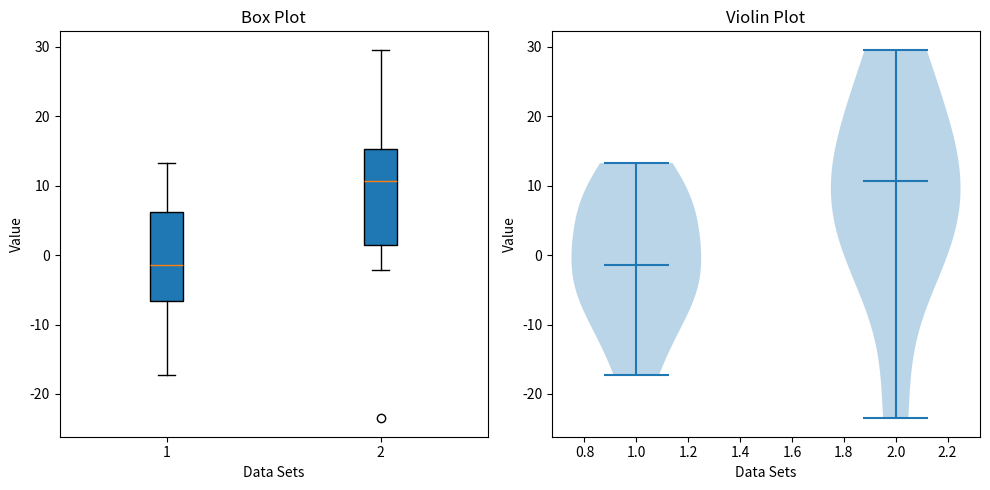

Reproduce this figure in Python.
import matplotlib.pyplot as plt
import numpy as np

'''
# Sample data
x = np.linspace(0, 10, 100)
y1 = np.sin(x)
y2 = np.cos(x)

# Create a figure with two subplots
fig, (ax1, ax2) = plt.subplots(1, 2, figsize=(10, 4))

# First subplot
ax1.plot(x, y1, color='blue', label='Sine')
ax1.set_title('Sine Function')
ax1.set_xlabel('X-axis')
ax1.set_ylabel('Y-axis')
ax1.legend()

# Second subplot
ax2.plot(x, y2, color='red', label='Cosine')
ax2.set_title('Cosine Function')
ax2.set_xlabel('X-axis')
ax2.set_ylabel('Y-axis')
ax2.legend()

# Show the plots
plt.tight_layout()
plt.show()



# Sample data
data = np.random.randn(100)

# Create a figure with a histogram and a density plot
fig, (ax1, ax2) = plt.subplots(1, 2, figsize=(12, 5))

# Histogram
ax1.hist(data, bins=10, color='skyblue', edgecolor='black')
ax1.set_title('Histogram')
ax1.set_xlabel('Value')
ax1.set_ylabel('Frequency')

# Density plot
#ax2.hist(data, bins=10, density=True, color='skyblue', edgecolor='black', alpha=0.6)
data_density = np.linspace(min(data), max(data), 100)
ax2.plot(data_density, (1/(np.sqrt(2 * np.pi))) * np.exp(-0.5 * (data_density)**2), color='red')
ax2.set_title('Density Plot')
ax2.set_xlabel('Value')
ax2.set_ylabel('Density')

# Show the plots
plt.tight_layout()
plt.show()

'''

# Sample data
data1 = np.random.normal(1, 10, 10)
data2 = np.random.normal(10, 20, 10)
data = [data1, data2]
print(data)

# Create a figure with a box plot and a violin plot
fig, (ax1, ax2) = plt.subplots(1, 2, figsize=(10, 5))

# Box plot
ax1.boxplot(data, patch_artist=True)
ax1.set_title('Box Plot')
ax1.set_xlabel('Data Sets')
ax1.set_ylabel('Value')

# Violin plot
ax2.violinplot(data, showmeans=False, showmedians=True)
ax2.set_title('Violin Plot')
ax2.set_xlabel('Data Sets')
ax2.set_ylabel('Value')

# Show the plots
plt.tight_layout()
plt.show()
















